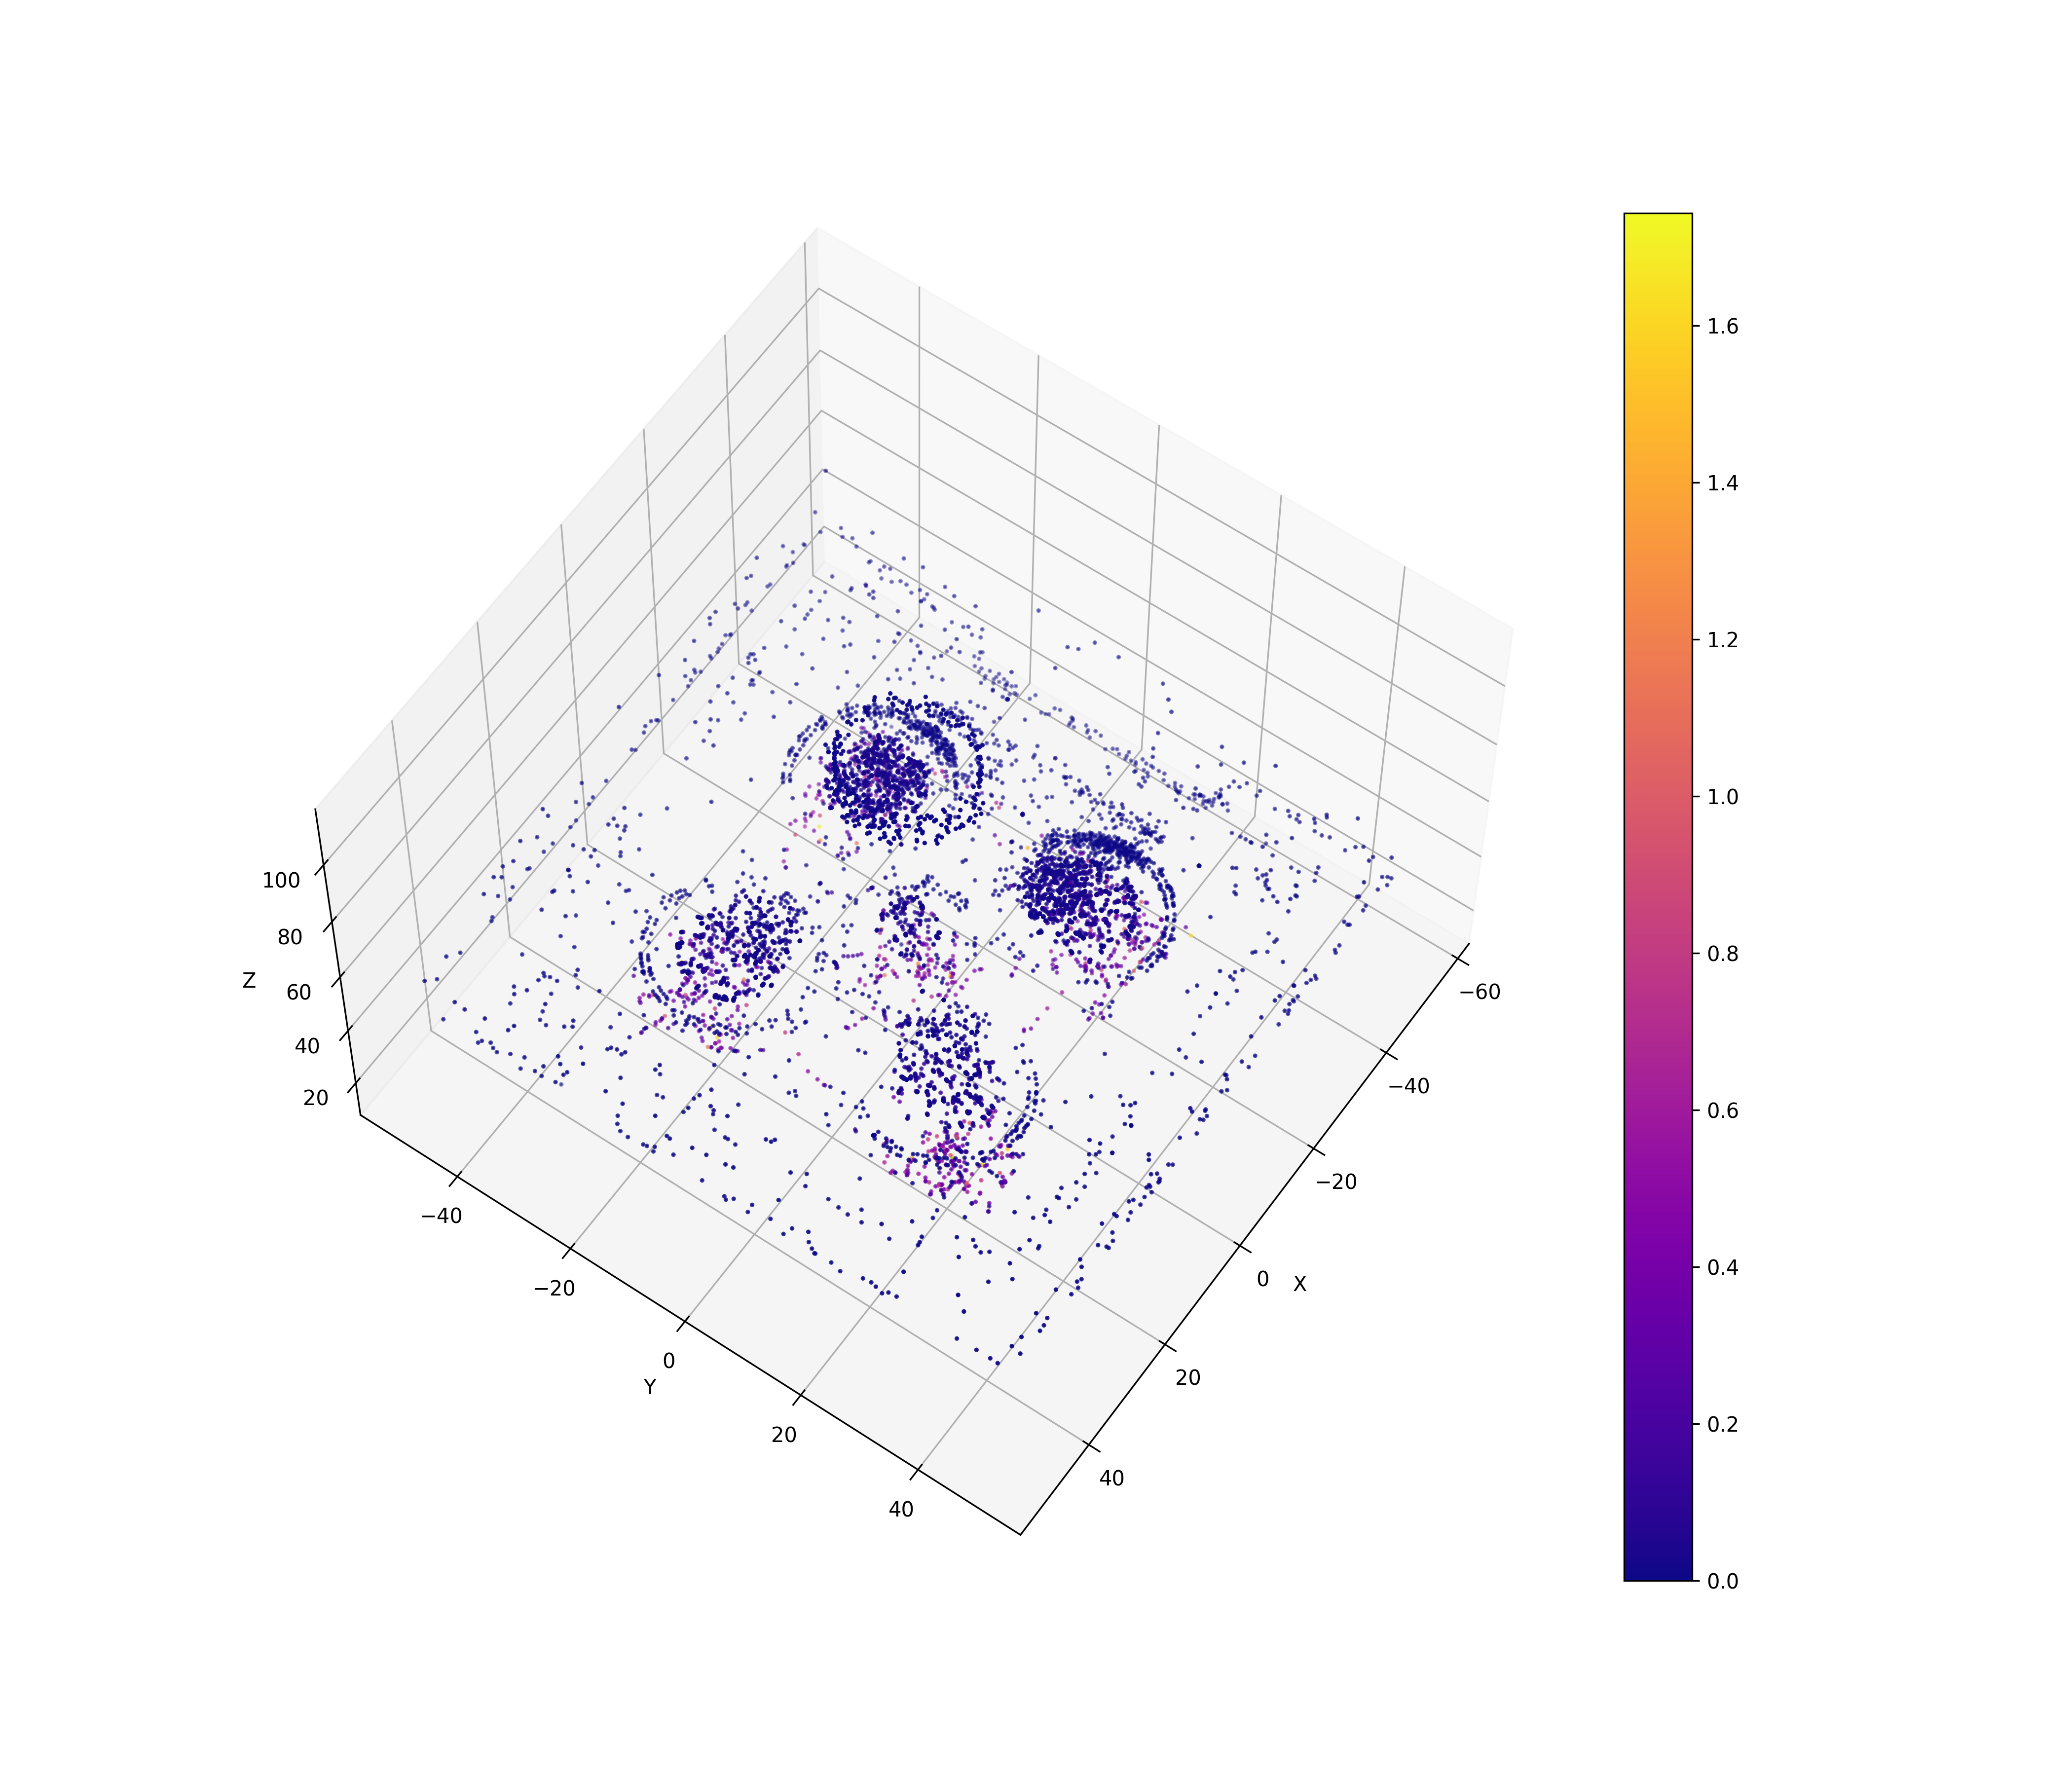

The file beside this chart, header and first rows:
20978, -25.1685, 15.9874, 49.9512, 0.0297863
20978, -25.21, 15.99, 49.89, 0.02108
20978, -25.26, 16, 49.85, 0.0346
20978, -25.35, 15.99, 49.81, 0.02734
20978, -25.41, 16, 49.81, 0.02606
20978, -25.47, 16.01, 49.85, 0.0162
20978, -25.52, 16.04, 49.87, 0.04605
20978, -25.56, 16.07, 49.91, 0.01979
20978, -25.62, 16.1, 49.93, 0.02014
20978, -10.37, 13.77, 58.03, 0.02198
20978, -10.39, 13.78, 58, 0.007898
20978, -42.5, 21.72, 47.27, 4.73429e-26
20978, -50, 24.22, 46.08, 2.2249e-25
20978, -29.95, 17.54, 49.24, 9.17984e-26
20978, -25.11, 15.98, 50, 1.85122e-26
20978, -31, 17.89, 49.08, 3.17742e-26
39967, 20.29, -19.8, 49.88, 0.1103
39967, 20.35, -19.96, 49.78, 0.0637
39967, 20.48, -20.13, 49.84, 0.05682
39967, 20.52, -20.3, 49.88, 0.05774
39967, 20.56, -20.48, 49.97, 0.07872
39967, 20.59, -20.61, 50, 0.04512
39967, 16.7, -13.19, 58, 0.0262
39967, 23.16, -42.42, 57.2, 8.66702e-26
39967, 22.81, -39.39, 56.2, 1.7334e-25
39967, 21.91, -31.82, 53.7, 6.81436e-26
39967, 23.17, -42.5, 57.23, 0.02196
39967, 24.14, -50, 59.7, 2.00884e-25
60993, -16.31, -17.92, 58, 0.03385
60993, -16.31, -17.92, 58, 0.0003726
60993, -19.74, -20.53, 49.91, 0.02552
60993, -19.81, -20.56, 49.84, 0.03414
60993, -19.88, -20.59, 49.79, 0.02297
60993, -19.98, -20.61, 49.75, 0.02769
60993, -20.05, -20.61, 49.7, 0.03593
60993, -20.06, -20.61, 49.7, 0.002536
60993, -31.88, -19.89, 43.88, 3.12473e-26
60993, -36.71, -19.59, 41.5, 6.23529e-26
60993, -50, -18.79, 34.96, 6.51534e-26
60993, -1.957, 9.806, 105, 2.25337e-25
60993, -30.86, -19.95, 44.38, 3.1209e-26
60993, -26.15, -20.24, 46.7, 5.24539e-26
66403, 23.58, 18.89, 49.94, 0.02165
66403, 23.64, 18.96, 49.95, 0.02985
66403, 23.69, 19.02, 49.99, 0.01625
66403, 23.71, 19.06, 50, 0.01654
66403, 19.47, 16.25, 58, 0.04911
66403, 37.86, 35.98, 53.52, 1.10458e-25
66403, 42.5, 41.54, 54.68, 8.33883e-26
66403, 35.32, 32.94, 52.89, 2.07749e-25
66403, 38.57, 36.84, 53.7, 3.12075e-26
66403, 9.528, 3.228, 102, 0.02491
66403, 49.57, 50, 56.44, 2.85771e-25
66403, 27.73, 23.86, 51, 1.37357e-25
73933, -15.96, -14.47, 58, 0.03982
73933, -20.24, -17.9, 49.7, 0.09956
73933, -40.7, -30.06, 16.34, 0.02638
73933, -25.93, -21.26, 39.82, 0.02927
73933, -26.59, -21.69, 38.77, 0.295
73933, -28.45, -22.79, 36.52, 0.4906
73933, -28.03, -25.51, 36.65, 0.4988
... 7,417 more rows
